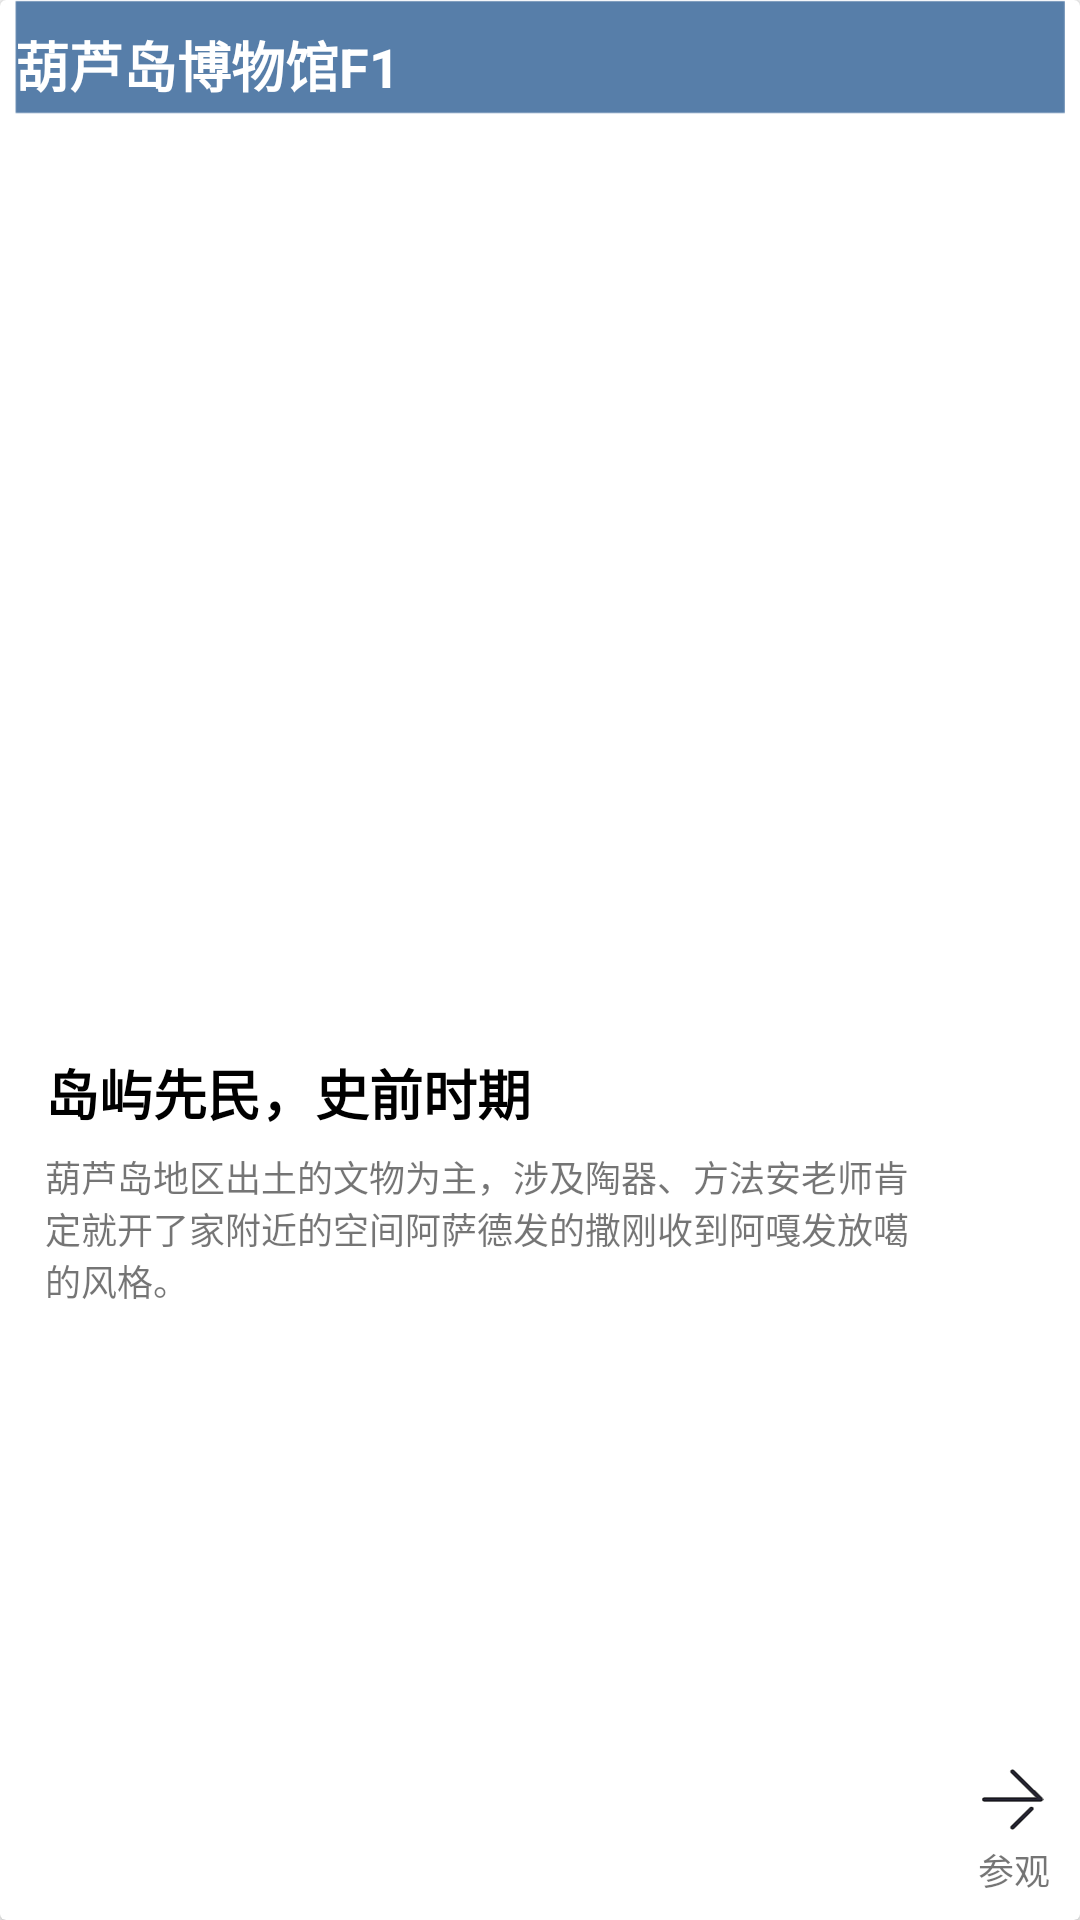

Write the Android layout XML for this screen, with the resource values it uses.
<!-- AndroidManifest.xml: application theme Theme.Design.Light.NoActionBar -->
<!-- res/layout/fragment_blank.xml -->
<android.support.v7.widget.CardView xmlns:android="http://schemas.android.com/apk/res/android"
    xmlns:tools="http://schemas.android.com/tools"
    android:id="@+id/cardview_firtpage"
    android:layout_width="match_parent"
    android:layout_height="match_parent"
    android:background="@mipmap/squre_fang"
    android:paddingLeft="5dp"
    android:paddingRight="5dp"
    tools:context="fragment.BlankFragment">

    
    <LinearLayout
        android:layout_width="match_parent"
        android:layout_height="match_parent"
        android:orientation="vertical"
        android:paddingLeft="5dp"
        android:paddingRight="5dp">

        <TextView
            android:id="@+id/bigtitle_fragmentblank"
            android:layout_width="match_parent"
            android:layout_height="38dp"
            android:background="@drawable/squre_tiao"
            android:gravity="left|center_vertical"
            android:paddingTop="5dp"
            android:text="@string/f1"
            android:textColor="#fff"
            android:textSize="18sp"
            android:textStyle="bold" />

        <ImageView
            android:id="@+id/img_Fragment_show"
            android:layout_width="match_parent"
            android:layout_height="0dp"
            android:layout_weight="5"
            android:scaleType="fitXY"

            android:src="@mipmap/welcome" />

        <RelativeLayout
            android:layout_width="match_parent"
            android:layout_height="0dp"
            android:layout_marginLeft="10dp"
            android:layout_weight="5">

            <TextView
                android:id="@+id/fileName_exist"
                android:layout_width="wrap_content"
                android:layout_height="wrap_content"
                android:layout_marginTop="12dp"
                android:text="@string/tile"
                android:textColor="#000"
                android:textSize="18sp"
                android:textStyle="bold" />

            <TextView
                android:id="@+id/info_exist"
                android:layout_width="wrap_content"
                android:layout_height="wrap_content"
                android:layout_below="@id/fileName_exist"
                android:layout_marginRight="50dp"
                android:layout_marginTop="6dp"
                android:text="@string/intro"
                android:textSize="12dp" />



            <ImageView
                android:id="@+id/swap"
                android:layout_width="25dp"
                android:layout_height="wrap_content"
                android:layout_alignParentBottom="true"
                android:layout_alignParentRight="true"
                android:layout_marginBottom="30dp"
                android:layout_marginRight="5dp"
                android:background="@null"
                android:src="@mipmap/jiantou" />
            <TextView
                android:id="@+id/textView2"
                android:layout_width="wrap_content"
                android:layout_height="wrap_content"
                android:layout_alignParentBottom="true"
                android:layout_alignParentRight="true"
                android:layout_marginBottom="8dp"
                android:gravity="center_vertical"
                android:layout_marginRight="5dp"
                android:text="@string/visit"
                android:textSize="12sp" />

        </RelativeLayout>

    </LinearLayout>
</android.support.v7.widget.CardView>
<!-- resources referenced by this layout -->
<resources>
  <!-- drawable squre_tiao: png bitmap (drawable, 1456 bytes) -->
  <!-- mipmap jiantou: png bitmap (mipmap-xxhdpi, 2042 bytes) -->
  <!-- mipmap squre_fang: png bitmap (drawable, 11522 bytes) -->
  <string name="f1">葫芦岛博物馆F1</string>
  <string name="intro">葫芦岛地区出土的文物为主，涉及陶器、方法安老师肯定就开了家附近的空间阿萨德发的撒刚收到阿嘎发放噶的风格。</string>
  <string name="tile">岛屿先民，史前时期</string>
  <string name="visit">参观</string>
</resources>
